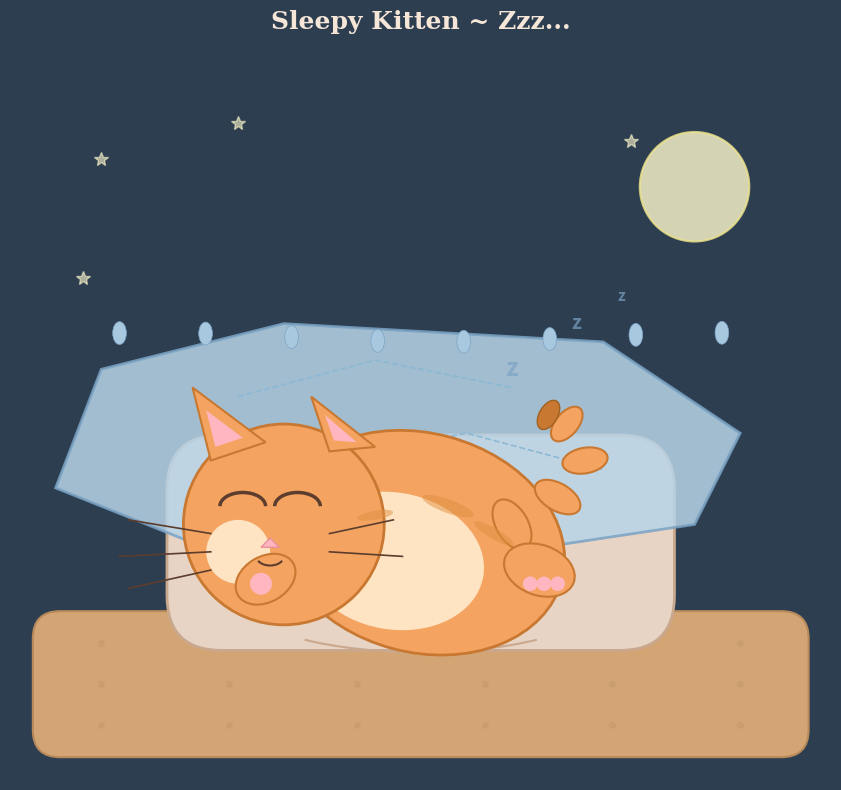

Write the Python code that produced this figure.
#!/usr/bin/env python3
"""Draw a cute sleeping curled-up kitten in a cozy pillow/blanket scene."""

import matplotlib.pyplot as plt
import matplotlib.patches as mpatches
from matplotlib.patches import Arc, Circle, Ellipse, FancyBboxPatch, Polygon, Wedge
import numpy as np


def draw_pillow(ax):
    """Draw a soft pillow beneath the kitten."""
    pillow = FancyBboxPatch(
        (1.8, 1.5), 5.4, 2.2,
        boxstyle="round,pad=0.08,rounding_size=0.6",
        facecolor="#E8D4C4",
        edgecolor="#C9A88E",
        linewidth=2,
        zorder=1,
    )
    ax.add_patch(pillow)

    # Pillow highlight
    highlight = Ellipse(
        (4.0, 2.9), 3.0, 0.5,
        angle=0,
        facecolor="#F5E6D8",
        edgecolor="none",
        alpha=0.6,
        zorder=2,
    )
    ax.add_patch(highlight)

    # Pillow shadow/crease
    crease = Arc(
        (4.5, 2.0), 4.0, 1.2,
        angle=0, theta1=200, theta2=340,
        color="#C9A88E", linewidth=1.5, zorder=2,
    )
    ax.add_patch(crease)


def draw_blanket(ax):
    """Draw a cozy blanket draped over part of the scene."""
    blanket_points = np.array([
        [0.5, 3.2], [1.0, 4.5], [3.0, 5.0], [6.5, 4.8],
        [8.0, 3.8], [7.5, 2.8], [5.5, 2.5], [2.0, 2.6],
    ])
    blanket = Polygon(
        blanket_points,
        closed=True,
        facecolor="#B8D4E8",
        edgecolor="#7BA3C4",
        linewidth=2,
        zorder=3,
        alpha=0.85,
    )
    ax.add_patch(blanket)

    # Blanket fold lines
    for pts in [
        [(2.5, 4.2), (4.0, 4.6), (5.5, 4.3)],
        [(3.5, 3.5), (5.0, 3.8), (6.5, 3.4)],
    ]:
        fold = Polygon(
            pts,
            closed=False,
            fill=False,
            edgecolor="#8BB8D4",
            linewidth=1.2,
            linestyle="--",
            zorder=4,
        )
        ax.add_patch(fold)

    # Blanket fringe
    for x in np.linspace(1.2, 7.8, 8):
        fringe = Ellipse(
            (x, 4.85 + 0.05 * np.sin(x)), 0.15, 0.25,
            facecolor="#A8C8E0",
            edgecolor="#7BA3C4",
            linewidth=0.5,
            zorder=4,
        )
        ax.add_patch(fringe)


def draw_kitten_body(ax):
    """Draw the curled-up sleeping kitten body."""
    # Main body - curled ball shape
    body = Ellipse(
        (4.5, 2.6), 3.2, 2.4,
        angle=-15,
        facecolor="#F4A460",
        edgecolor="#C87830",
        linewidth=2,
        zorder=5,
    )
    ax.add_patch(body)

    # Belly patch (lighter)
    belly = Ellipse(
        (4.2, 2.4), 2.0, 1.5,
        angle=-10,
        facecolor="#FFE4C4",
        edgecolor="none",
        zorder=6,
    )
    ax.add_patch(belly)

    # Head tucked in
    head = Circle(
        (3.0, 2.8), 1.1,
        facecolor="#F4A460",
        edgecolor="#C87830",
        linewidth=2,
        zorder=7,
    )
    ax.add_patch(head)

    # Cheek fluff
    cheek = Circle(
        (2.5, 2.5), 0.35,
        facecolor="#FFE4C4",
        edgecolor="none",
        zorder=8,
    )
    ax.add_patch(cheek)


def draw_kitten_ears(ax):
    """Draw triangular kitten ears."""
    # Left ear
    left_ear = Polygon(
        [(2.2, 3.5), (2.0, 4.3), (2.8, 3.7)],
        closed=True,
        facecolor="#F4A460",
        edgecolor="#C87830",
        linewidth=1.5,
        zorder=8,
    )
    ax.add_patch(left_ear)

    left_inner = Polygon(
        [(2.25, 3.65), (2.15, 4.05), (2.55, 3.75)],
        closed=True,
        facecolor="#FFB6C1",
        edgecolor="none",
        zorder=9,
    )
    ax.add_patch(left_inner)

    # Right ear (partially visible)
    right_ear = Polygon(
        [(3.5, 3.6), (3.3, 4.2), (4.0, 3.65)],
        closed=True,
        facecolor="#F4A460",
        edgecolor="#C87830",
        linewidth=1.5,
        zorder=8,
    )
    ax.add_patch(right_ear)

    right_inner = Polygon(
        [(3.55, 3.72), (3.45, 4.0), (3.8, 3.7)],
        closed=True,
        facecolor="#FFB6C1",
        edgecolor="none",
        zorder=9,
    )
    ax.add_patch(right_inner)


def draw_kitten_face(ax):
    """Draw sleeping face with closed eyes, nose, and whiskers."""
    # Closed eyes (curved arcs - sleeping)
    left_eye = Arc(
        (2.55, 3.0), 0.5, 0.3,
        angle=0, theta1=0, theta2=180,
        color="#5C3D2E", linewidth=2.5, zorder=10,
    )
    ax.add_patch(left_eye)

    right_eye = Arc(
        (3.15, 3.0), 0.5, 0.3,
        angle=0, theta1=0, theta2=180,
        color="#5C3D2E", linewidth=2.5, zorder=10,
    )
    ax.add_patch(right_eye)

    # Little pink nose
    nose = Polygon(
        [(2.85, 2.65), (2.75, 2.55), (2.95, 2.55)],
        closed=True,
        facecolor="#FFB6C1",
        edgecolor="#E8909C",
        linewidth=1,
        zorder=10,
    )
    ax.add_patch(nose)

    # Tiny mouth (content smile while sleeping)
    mouth = Arc(
        (2.85, 2.45), 0.3, 0.2,
        angle=0, theta1=200, theta2=340,
        color="#5C3D2E", linewidth=1.5, zorder=10,
    )
    ax.add_patch(mouth)

    # Whiskers
    whisker_color = "#5C3D2E"
    whiskers = [
        [(2.2, 2.7), (1.3, 2.85)],
        [(2.2, 2.5), (1.2, 2.45)],
        [(2.2, 2.3), (1.3, 2.1)],
        [(3.5, 2.7), (4.2, 2.85)],
        [(3.5, 2.5), (4.3, 2.45)],
    ]
    for start, end in whiskers:
        ax.plot(
            [start[0], end[0]], [start[1], end[1]],
            color=whisker_color, linewidth=1.2, zorder=10,
        )


def draw_kitten_paws_and_tail(ax):
    """Draw tucked paws and curled tail."""
    # Front paw tucked under chin
    front_paw = Ellipse(
        (2.8, 2.2), 0.7, 0.5,
        angle=30,
        facecolor="#F4A460",
        edgecolor="#C87830",
        linewidth=1.5,
        zorder=9,
    )
    ax.add_patch(front_paw)

    # Paw pad
    paw_pad = Circle(
        (2.75, 2.15), 0.12,
        facecolor="#FFB6C1",
        edgecolor="none",
        zorder=10,
    )
    ax.add_patch(paw_pad)

    # Back paw peeking out
    back_paw = Ellipse(
        (5.8, 2.3), 0.8, 0.55,
        angle=-20,
        facecolor="#F4A460",
        edgecolor="#C87830",
        linewidth=1.5,
        zorder=9,
    )
    ax.add_patch(back_paw)

    for dx in [-0.15, 0, 0.15]:
        toe = Circle(
            (5.85 + dx, 2.15), 0.08,
            facecolor="#FFB6C1",
            edgecolor="none",
            zorder=10,
        )
        ax.add_patch(toe)

    # Curled tail wrapping around body
    tail_segments = [
        ((5.5, 2.8), 0.6, 0.35, -60),
        ((6.0, 3.1), 0.55, 0.3, -30),
        ((6.3, 3.5), 0.5, 0.28, 10),
        ((6.1, 3.9), 0.45, 0.25, 50),
    ]
    for center, w, h, angle in tail_segments:
        segment = Ellipse(
            center, w, h,
            angle=angle,
            facecolor="#F4A460",
            edgecolor="#C87830",
            linewidth=1.5,
            zorder=6,
        )
        ax.add_patch(segment)

    # Tail tip (darker stripe)
    tail_tip = Ellipse(
        (5.9, 4.0), 0.35, 0.2,
        angle=60,
        facecolor="#C87830",
        edgecolor="#A06020",
        linewidth=1,
        zorder=7,
    )
    ax.add_patch(tail_tip)

    # Stripes on body
    for center, w, h, angle in [
        ((4.8, 3.0), 0.6, 0.15, -20),
        ((5.3, 2.7), 0.5, 0.12, -30),
        ((4.0, 2.9), 0.4, 0.1, 10),
    ]:
        stripe = Ellipse(
            center, w, h,
            angle=angle,
            facecolor="#E09040",
            edgecolor="none",
            alpha=0.5,
            zorder=7,
        )
        ax.add_patch(stripe)


def draw_cozy_details(ax):
    """Add cozy scene details: zzz, stars, warm glow."""
    # Sleep "Zzz" bubbles
    zzz_positions = [(5.5, 4.5, 18), (6.2, 5.0, 14), (6.7, 5.3, 11)]
    for x, y, size in zzz_positions:
        ax.text(
            x, y, "z",
            fontsize=size,
            fontstyle="italic",
            fontweight="bold",
            color="#7BA3C4",
            alpha=0.7,
            zorder=12,
            ha="center",
            va="center",
        )

    # Soft moon through window (implied cozy night)
    moon = Circle(
        (7.5, 6.5), 0.6,
        facecolor="#FFFACD",
        edgecolor="#F0E68C",
        linewidth=1.5,
        zorder=0,
        alpha=0.8,
    )
    ax.add_patch(moon)

    # Tiny stars
    star_positions = [(1.0, 6.8), (2.5, 7.2), (6.8, 7.0), (0.8, 5.5)]
    for sx, sy in star_positions:
        ax.plot(sx, sy, marker="*", markersize=10, color="#FFFACD", alpha=0.6, zorder=0)

    # Warm floor/rug
    rug = FancyBboxPatch(
        (0.3, 0.3), 8.4, 1.5,
        boxstyle="round,pad=0.05,rounding_size=0.3",
        facecolor="#D4A574",
        edgecolor="#B8895A",
        linewidth=1.5,
        zorder=0,
    )
    ax.add_patch(rug)

    # Rug pattern dots
    for rx in np.linspace(1.0, 8.0, 6):
        for ry in np.linspace(0.6, 1.5, 3):
            ax.plot(rx, ry, "o", markersize=4, color="#C49A6C", alpha=0.5, zorder=1)


def draw_kitten():
    """Main function to compose and display the cozy kitten scene."""
    fig, ax = plt.subplots(1, 1, figsize=(10, 8))
    fig.patch.set_facecolor("#2C3E50")
    ax.set_facecolor("#34495E")

    draw_cozy_details(ax)
    draw_pillow(ax)
    draw_blanket(ax)
    draw_kitten_body(ax)
    draw_kitten_ears(ax)
    draw_kitten_face(ax)
    draw_kitten_paws_and_tail(ax)

    ax.set_xlim(0, 9)
    ax.set_ylim(0, 8)
    ax.set_aspect("equal")
    ax.axis("off")

    ax.set_title(
        "Sleepy Kitten ~ Zzz...",
        fontsize=18,
        fontweight="bold",
        color="#F5E6D8",
        pad=15,
        fontfamily="serif",
    )

    plt.tight_layout()
    plt.show()


if __name__ == "__main__":
    draw_kitten()
